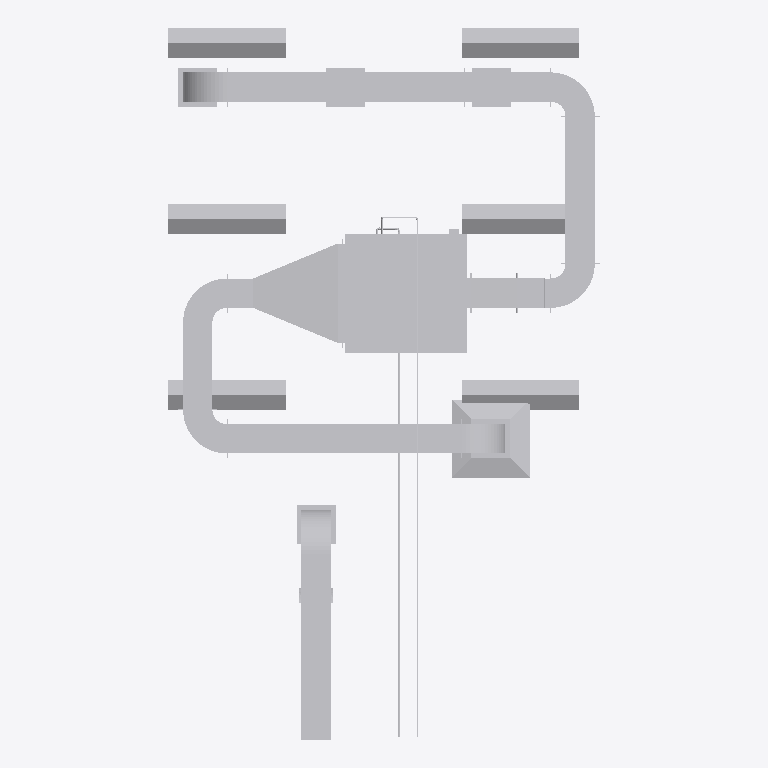
Plan cut of the same IFC building model at storey '1st Floor 6.40m' (level 4.00 m, cut at 5.40 m), seen from above with north up, elements coloured by IFC class (only those large enough to see are counted): 35 other elements (light grey). No cut surface shows.
Extent 4.4 m × 7.3 m × 1.1 m (x, y, z). Storeys (6): Level 0 at 0.00 m; Ground 0.00m at 0.00 m; Floor 0.15m at 0.15 m; 1st Floor 6.40m at 4.00 m; Level 1 at 4.00 m; C.F. 6.10m at 6.10 m. Elements (63): 26 IfcFlowSegment, 24 IfcFlowFitting, 12 IfcFlowTerminal, 1 IfcBuildingElementProxy.

HEADER;
FILE_DESCRIPTION(('ViewDefinition [CoordinationView_V2.0]','RevitIdentifiers [ContentGUID: 4a62ab4f-0e81-4b15-ab8d-2e06483b5bac, VersionGUID: e8d402b8-e70a-410a-963e-775e576a2d08, NumberOfSaves: 36]','CoordinateReference [CoordinateBase: Shared Coordinates]'),'2;1');
FILE_NAME('Lab mep.ifc','2026-09-29T11:19:33+08:00',(''),(''),'ODA SDAI 25.12','Autodesk Revit 26.0.4.409 (ENG) - IFC 26.0.4.409','');
FILE_SCHEMA(('IFC2X3'));
ENDSEC;
DATA;
#29=IFCPROJECT('1AOgjF3e5B5QkDBWQtnAHS',#18,'Project Number',$,$,'Project Name','Project Status',(#24),#7640);
#59=IFCSITE('1AOgjF3e5B5QkDBWQtnAHU',#18,'Default',$,$,#58,$,$,.ELEMENT.,(51,30,23,112487),(0,-7,-37,-956022),0.0,$,$);
#34=IFCBUILDING('1AOgjF3e5B5QkDBWQtnAHT',#18,'',$,$,#32,$,'',.ELEMENT.,$,$,#33);
#37=IFCBUILDINGSTOREY('3Zu5Bv0LOHrPC10026FoQQ',#18,'Level 0',$,'Level:8mm Head',#36,$,'Level 0',.ELEMENT.,0.0);
#40=IFCBUILDINGSTOREY('0b$DGLaGr1u94eMcMfszYo',#18,'Ground 0.00m',$,'Level:8mm Head',#39,$,'Ground 0.00m',.ELEMENT.,0.0);
#44=IFCBUILDINGSTOREY('0b$DGLaGr1u94eMcMfszYm',#18,'Floor 0.15m',$,'Level:8mm Head',#43,$,'Floor 0.15m',.ELEMENT.,150.0);
#48=IFCBUILDINGSTOREY('0wHLoaqw50FB4tOphLuJdN',#18,'1st Floor 6.40m',$,'Level:8mm Head',#47,$,'1st Floor 6.40m',.ELEMENT.,4000.0000000000005);
#52=IFCBUILDINGSTOREY('15Z0v90RiHrPC20026FoKR',#18,'Level 1',$,'Level:8mm Head',#51,$,'Level 1',.ELEMENT.,4000.0000000001983);
#56=IFCBUILDINGSTOREY('0b$DGLaGr1u94eMcMfszju',#18,'C.F. 6.10m',$,'Level:8mm Head',#55,$,'C.F. 6.10m',.ELEMENT.,6100.0);
#202=IFCBUILDINGELEMENTPROXY('3aY1uIFgfEVvvRNm1Xxep4',#18,'Indoor AHU - Horizontal - Chilled Water Coil:Unit Size 72:1391872',$,'Indoor AHU - Horizontal - Chilled Water Coil:Unit Size 72',#201,#198,'1391872',$);
#276=IFCFLOWSEGMENT('1mBTphUvP9RxcYiwuWawFO',#18,'Rectangular Duct:Flanged Radius Bend / Shoe Branch:1392164',$,'Rectangular Duct:Flanged Radius Bend / Shoe Branch',#266,#274,'1392164');
#2284=IFCFLOWSEGMENT('0H1pIA0hDErxqKZwQbe9Vn',#18,'Rectangular Duct:Flanged Radius Bend / Shoe Branch:1393911',$,'Rectangular Duct:Flanged Radius Bend / Shoe Branch',#2275,#2283,'1393911');
#2502=IFCFLOWFITTING('0SWlLUbBDElAk2yZgiviwy',#18,'Rectangular Concentric Taper - Flanged:Standard:1394081',$,'Rectangular Concentric Taper - Flanged:Standard',#2501,#2498,'1394081');
#6397=IFCFLOWSEGMENT('0Sathp0mD3TwMjw9RnC57s',#18,'Rectangular Duct:Flanged Radius Bend / Shoe Branch:1394940',$,'Rectangular Duct:Flanged Radius Bend / Shoe Branch',#6388,#6396,'1394940');
#493=IFCFLOWSEGMENT('1mBTphUvP9RxcYiwuWawAS',#18,'Rectangular Duct:Flanged Radius Bend / Shoe Branch:1392480',$,'Rectangular Duct:Flanged Radius Bend / Shoe Branch',#484,#492,'1392480');
#2204=IFCFLOWTERMINAL('0H1pIA0hDErxqKZwQbe97t',#18,'Return Diffuser:800 x 800Face 300 x 300 Connection 2:1393393',$,'Return Diffuser:800 x 800Face 300 x 300 Connection 2',#2203,#2200,'1393393');
#87=IFCFLOWTERMINAL('2dnDDsLNr7b9gDAg5cpJSV',#18,'Plain Recessed Lighting Fixture:300x1200 - 230:1388577',$,'Plain Recessed Lighting Fixture:300x1200 - 230',#86,#83,'1388577');
#99=IFCFLOWTERMINAL('2dnDDsLNr7b9gDAg5cpJSK',#18,'Plain Recessed Lighting Fixture:300x1200 - 230:1388586',$,'Plain Recessed Lighting Fixture:300x1200 - 230',#98,#95,'1388586');
#143=IFCFLOWTERMINAL('2dnDDsLNr7b9gDAg5cpJTq',#18,'Plain Recessed Lighting Fixture:300x1200 - 230:1388618',$,'Plain Recessed Lighting Fixture:300x1200 - 230',#142,#139,'1388618');
#132=IFCFLOWTERMINAL('2dnDDsLNr7b9gDAg5cpJTy',#18,'Plain Recessed Lighting Fixture:300x1200 - 230:1388610',$,'Plain Recessed Lighting Fixture:300x1200 - 230',#131,#128,'1388610');
#121=IFCFLOWTERMINAL('2dnDDsLNr7b9gDAg5cpJS4',#18,'Plain Recessed Lighting Fixture:300x1200 - 230:1388602',$,'Plain Recessed Lighting Fixture:300x1200 - 230',#120,#117,'1388602');
#110=IFCFLOWTERMINAL('2dnDDsLNr7b9gDAg5cpJSC',#18,'Plain Recessed Lighting Fixture:300x1200 - 230:1388594',$,'Plain Recessed Lighting Fixture:300x1200 - 230',#109,#106,'1388594');
#2259=IFCFLOWSEGMENT('0H1pIA0hDErxqKZwQbe9Vs',#18,'Rectangular Duct:Flanged Radius Bend / Shoe Branch:1393904',$,'Rectangular Duct:Flanged Radius Bend / Shoe Branch',#2250,#2258,'1393904');
#452=IFCFLOWFITTING('1mBTphUvP9RxcYiwuWawAq',#18,'Rectangular Square Tee - Flanged:Standard:1392456',$,'Rectangular Square Tee - Flanged:Standard',#451,#448,'1392456');
#400=IFCFLOWFITTING('1mBTphUvP9RxcYiwuWawB4',#18,'Rectangular Medium Radius Bend - Flanged:Standard:1392440',$,'Rectangular Medium Radius Bend - Flanged:Standard',#399,#396,'1392440');
#2328=IFCFLOWFITTING('0H1pIA0hDErxqKZwQbe9Oh',#18,'Rectangular Medium Radius Bend - Flanged:Standard:1393965',$,'Rectangular Medium Radius Bend - Flanged:Standard',#2327,#2324,'1393965');
#6441=IFCFLOWFITTING('0Sathp0mD3TwMjw9RnC50D',#18,'Rectangular Medium Radius Bend - Flanged:Standard:1394951',$,'Rectangular Medium Radius Bend - Flanged:Standard',#6440,#6437,'1394951');
#1909=IFCFLOWFITTING('2W2DoYBEb5MOqNjYUEJLMM',#18,'Rectangular Medium Radius Bend - Flanged:Standard:1393359',$,'Rectangular Medium Radius Bend - Flanged:Standard',#1908,#1905,'1393359');
#2342=IFCFLOWFITTING('0H1pIA0hDErxqKZwQbe9PJ',#18,'Rectangular Medium Radius Bend - Flanged:Standard:1394005',$,'Rectangular Medium Radius Bend - Flanged:Standard',#2341,#2338,'1394005');
#514=IFCFLOWFITTING('1mBTphUvP9RxcYiwuWawAR',#18,'Rectangular Medium Radius Bend - Flanged:Standard:1392487',$,'Rectangular Medium Radius Bend - Flanged:Standard',#513,#510,'1392487');
#2241=IFCFLOWFITTING('0H1pIA0hDErxqKZwQbe9Su',#18,'Rectangular Medium Radius Bend - Flanged:Standard:1393726',$,'Rectangular Medium Radius Bend - Flanged:Standard',#2240,#2237,'1393726');
#1888=IFCFLOWSEGMENT('2W2DoYBEb5MOqNjYUEJLMN',#18,'Rectangular Duct:Flanged Radius Bend / Shoe Branch:1393358',$,'Rectangular Duct:Flanged Radius Bend / Shoe Branch',#1878,#1887,'1393358');
#470=IFCFLOWSEGMENT('1mBTphUvP9RxcYiwuWawAg',#18,'Rectangular Duct:Flanged Radius Bend / Shoe Branch:1392470',$,'Rectangular Duct:Flanged Radius Bend / Shoe Branch',#461,#469,'1392470');
#6319=IFCFLOWSEGMENT('0rjoauMs9BC9x$YTWd8Iap',#18,'Pipe Types:Standard:1394866',$,'Pipe Types:Standard',#6310,#6318,'1394866');
#1862=IFCFLOWSEGMENT('2W2DoYBEb5MOqNjYUEJLMK',#18,'Rectangular Duct:Flanged Radius Bend / Shoe Branch:1393357',$,'Rectangular Duct:Flanged Radius Bend / Shoe Branch',#1853,#1861,'1393357');
#2220=IFCFLOWSEGMENT('0H1pIA0hDErxqKZwQbe9Sg',#18,'Rectangular Duct:Flanged Radius Bend / Shoe Branch:1393708',$,'Rectangular Duct:Flanged Radius Bend / Shoe Branch',#2211,#2219,'1393708');
#5365=IFCFLOWSEGMENT('0rjoauMs9BC9x$YTWd8IcF',#18,'Pipe Types:Standard:1394702',$,'Pipe Types:Standard',#5356,#5364,'1394702');
#6854=IFCFLOWFITTING('0Sathp0mD3TwMjw9RnC5EN',#18,'Rectangular Shoe Branch - Flanged:Standard:1395357',$,'Rectangular Shoe Branch - Flanged:Standard',#6853,#6850,'1395357');
#2069=IFCFLOWFITTING('2W2DoYBEb5MOqNjYUEJLM9',#18,'Rectangular Concentric Taper - Flanged:Standard:1393360',$,'Rectangular Concentric Taper - Flanged:Standard',#2068,#2065,'1393360');
#2141=IFCFLOWFITTING('2W2DoYBEb5MOqNjYUEJLMB',#18,'Rectangular Medium Radius Bend - Flanged:Standard:1393362',$,'Rectangular Medium Radius Bend - Flanged:Standard',#2140,#2137,'1393362');
#2156=IFCFLOWFITTING('2W2DoYBEb5MOqNjYUEJLMC',#18,'Rectangular Medium Radius Bend - Flanged:Standard:1393365',$,'Rectangular Medium Radius Bend - Flanged:Standard',#2155,#2151,'1393365');
#6677=IFCFLOWTERMINAL('0Sathp0mD3TwMjw9RnC51J',#18,'Supply Grille - Single Deflection - Curve Face Rectangular Neck:310x110 Connection 600 Diameter Duct:1395033',$,'Supply Grille - Single Deflection - Curve Face Rectangular Neck:310x110 Connection 600 Diameter Duct',#6676,#6673,'1395033');
#1837=IFCFLOWSEGMENT('2W2DoYBEb5MOqNjYUEJLNU',#18,'Rectangular Duct:Flanged Radius Bend / Shoe Branch:1393287',$,'Rectangular Duct:Flanged Radius Bend / Shoe Branch',#1828,#1836,'1393287');
#4508=IFCFLOWSEGMENT('0rjoauMs9BC9x$YTWd8IPy',#18,'Pipe Types:Standard:1394685',$,'Pipe Types:Standard',#4499,#4507,'1394685');
ENDSEC;
